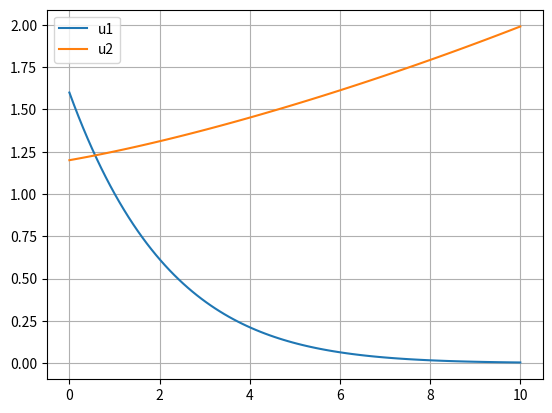

Generate this figure with matplotlib:
#scipy库符号运算例子38-scipy_cal.py
from scipy import *
import  scipy.linalg as la
from scipy import optimize
import numpy as np
#线性方程组集合求解AX=B
A=10* np.random.random((3,3))
B=18* np.random.random((3,3))
X=la.solve(A,B)
print("X=",X)
#求行列式值
print("det(A)=",la.det(A))
#求逆阵
print("inv(A)=",la.inv(A))
#参数拟合
xdata = [-23.7,	-10,0,10,20,30,	40]
ydata =[0.101,	0.174,	0.254,	0.359,	0.495,	0.662,	0.880]
def f(x, a0, a1,a2):
    return a2*x**2 +a1*x+a0
guess = [2,2,2]
params, params_covariance = optimize.curve_fit(f, xdata, ydata, guess)
print("params=",params)
for i, x in enumerate(params):
    print(f'a{i}={x:.7f}')
#非线性方程求解
def f(x):
    return np.log(x) -np.log(1-x) + 2.2*(1-2*x)#定义方程
# 调用fsolve函数
sol_fsolve =optimize.fsolve(f, [0.1, 0.9]) # 第一个参数为我们需要求解的方程，第二个参数为方程解的估计值
print(sol_fsolve)
#求函数最小值
def f(x):
    return -x**3 +200*(1-x)**2 + 2.2*(1-2*x)#定义方程
x_min=optimize.fminbound(f,-100,100)#得到指定范围([a,b])内的局部最低点
print("x_min=",x_min)
#解微分方程组
from scipy.integrate import odeint#导入库
import matplotlib.pyplot as plt
def du(u, t):
    u1, u2 =u[0], u[1]
    du1 = 0.09*u1*(1-u1/20)-0.45*u1*u2
    du2 = 0.06*u2*(1-u2/15)-0.01*u1*u2
    return [du1, du2]
# 确定初始状态
u0 = [1.6, 1.2]
# 设定时间：从0min - 5mins
t = np.linspace(0, 10, 100)
# 解常微分方程
u = odeint(du, u0, t)
# 绘制u1关于时间的函数图像
#print(u[:,0])
plt.figure()
plt.plot(t,u[:,0],label='u1')    #u[:,0]即返回值的第一列，是u1的值。label是为了显示legend用的。
plt.plot(t,u[:,1],label="u2")     #u[:,1]即返回值的第二列，是u2的值
plt.legend()
ax = plt.gca()
ax.grid(True)
plt.show()